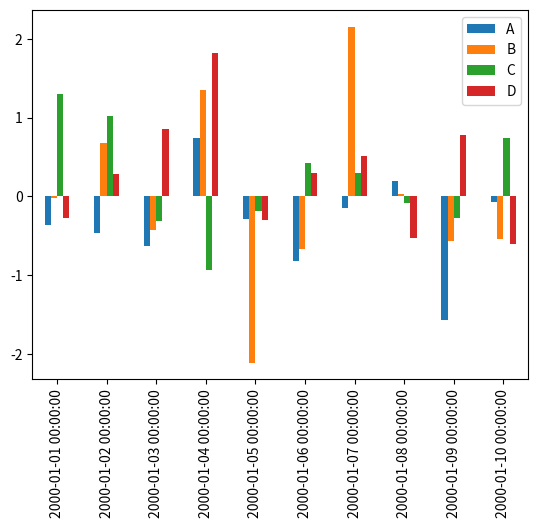

Here is the Python script that generated this plot:
import pandas as pd
import numpy as np
import matplotlib.pyplot as plt

# Create a DataFrame with random data
df = pd.DataFrame(
    np.random.randn(10, 4),  # 10 rows, 4 columns of random numbers
    index=pd.date_range('1/1/2000', periods=10),  # Date index
    columns=list('ABCD')  # Column names
)

# Print the DataFrame
print("DataFrame:")
print(df)

# Plot the DataFrame as a bar chart
df.plot(kind='bar')

# Display the plot
plt.show()